Run: headless pygame with SDL's dummy video driver; simulated clock (each Clock.tick advances the game by its frame time, no real sleeping); random seed 0; keys injected as events and as key.get_pressed() state; mouse plan: one left click at the window centre at the start of phase 2, then a move to the lower-right quarter at the start of phase 3.
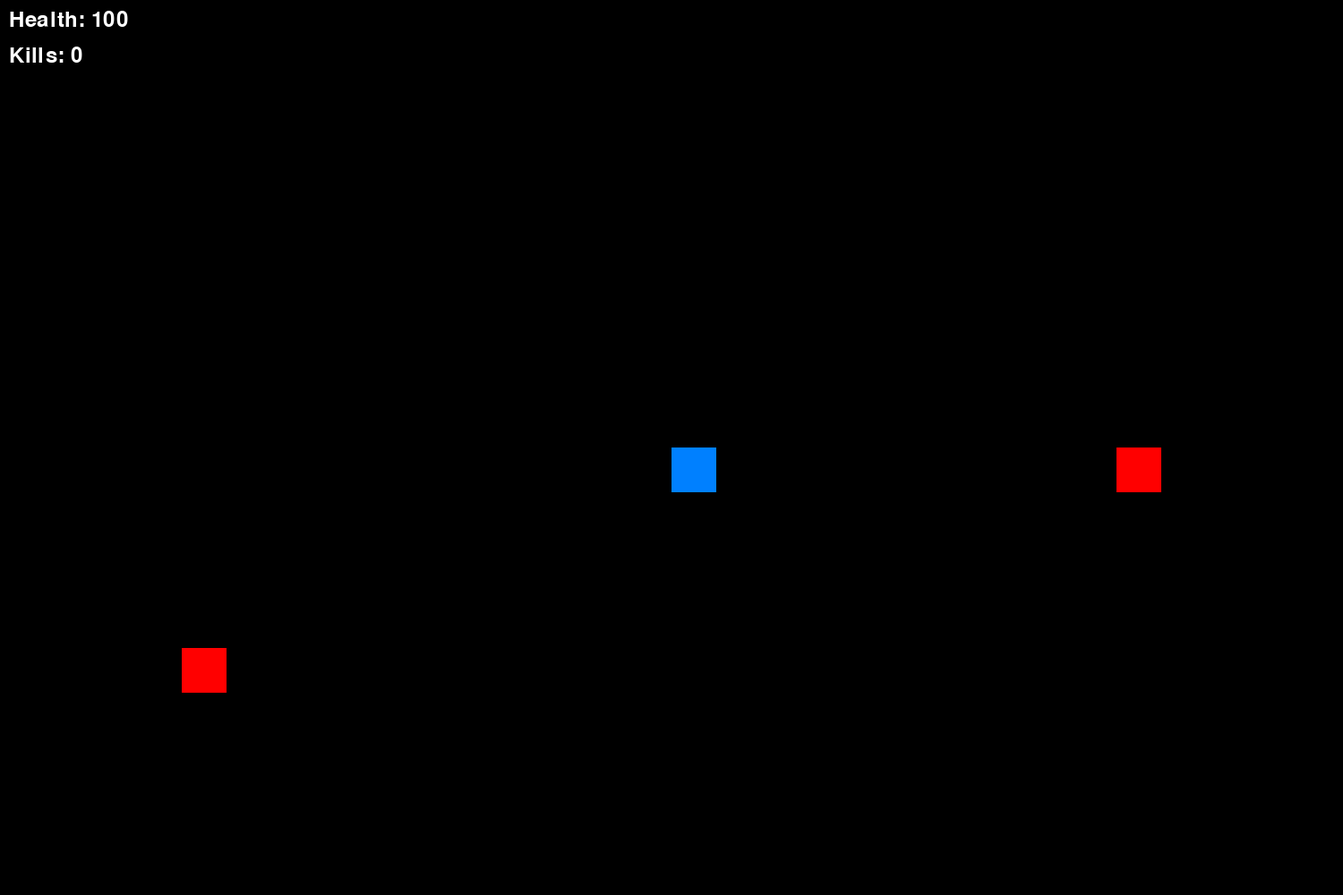
Frame 1 of 4 · flips 1–60 · no input
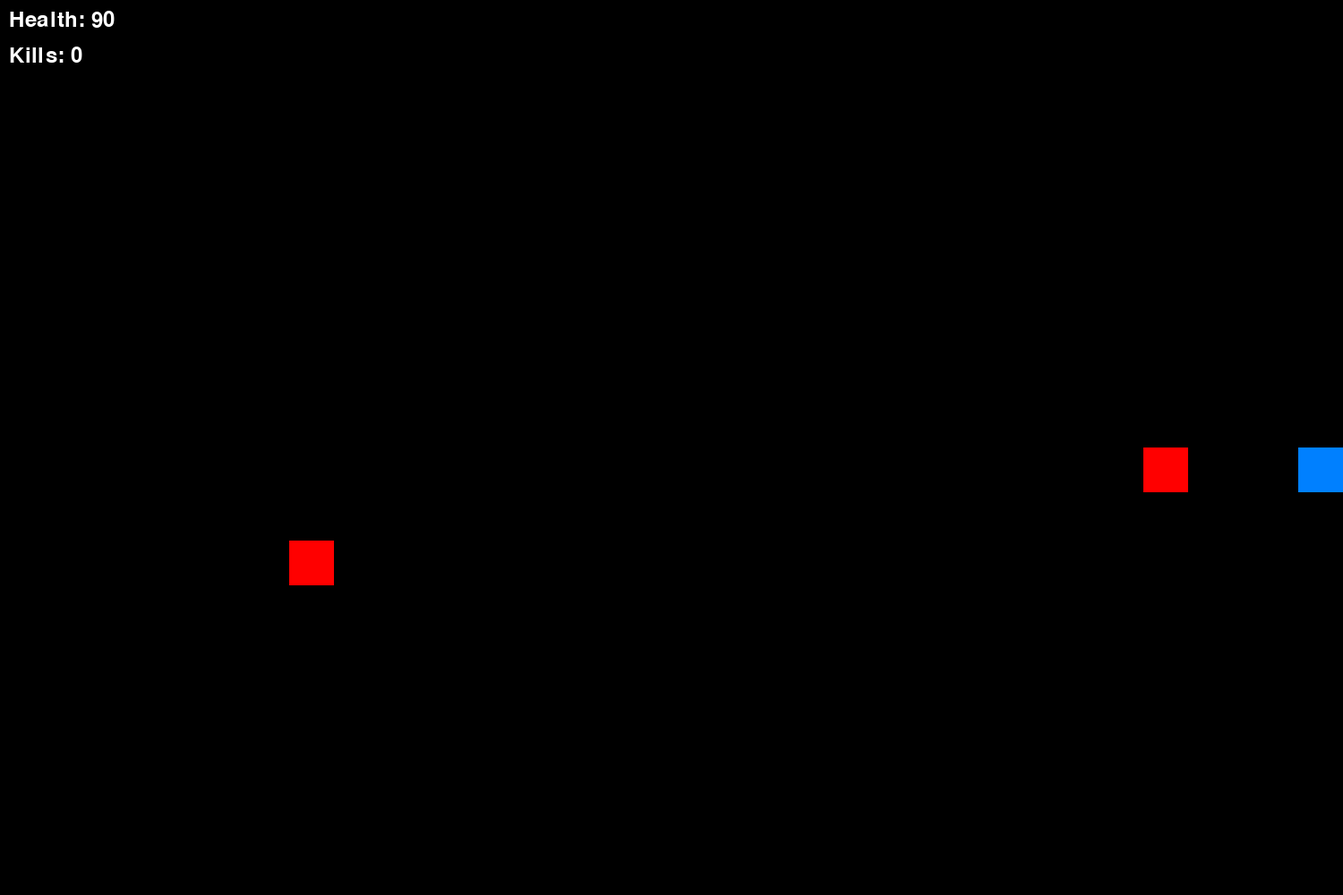
Frame 2 of 4 · flips 61–180 · clicked the window centre · tapped SPACE, RETURN · held RIGHT (→), D
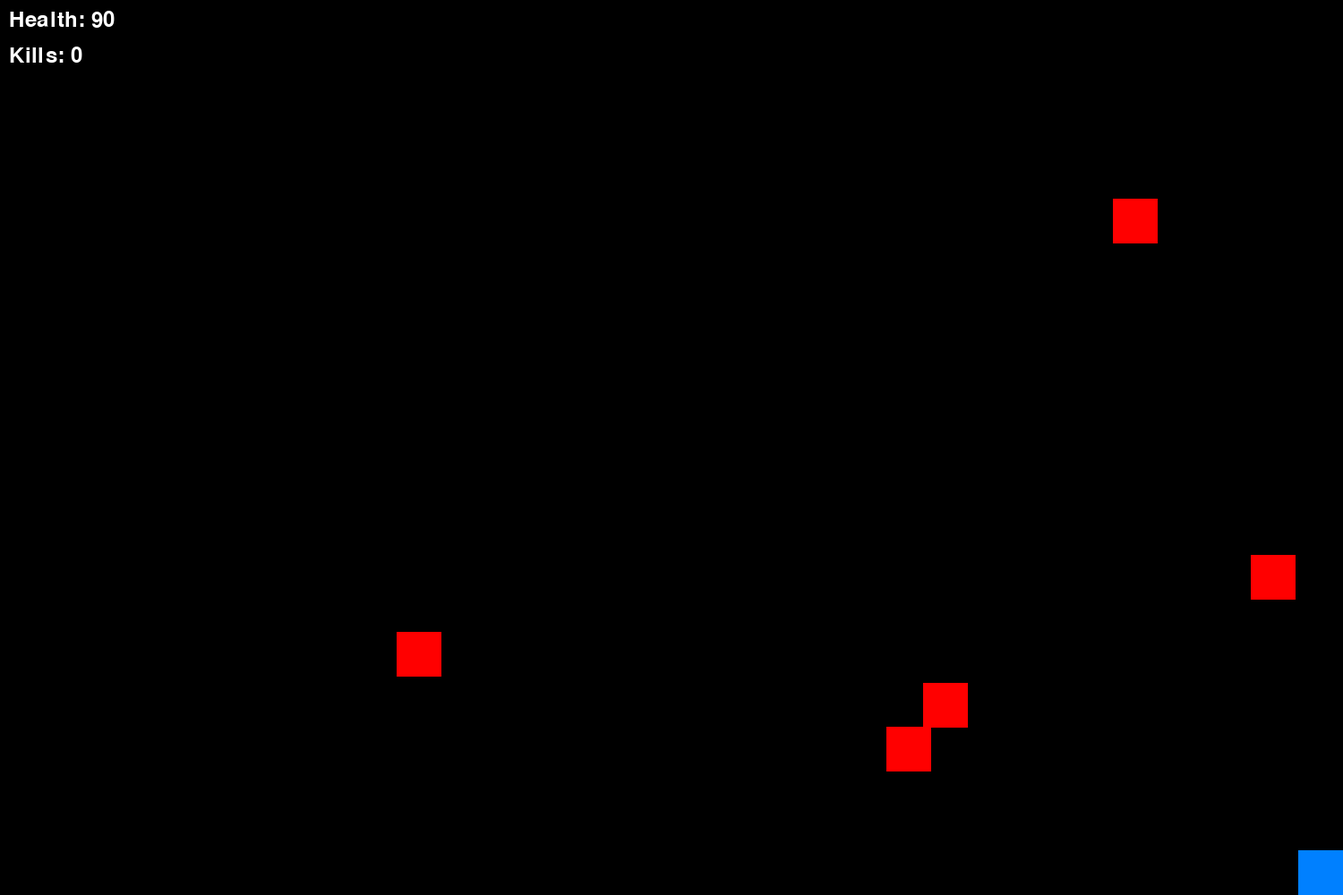
Frame 3 of 4 · flips 181–300 · moved the mouse to the lower-right quarter · held DOWN (↓), S
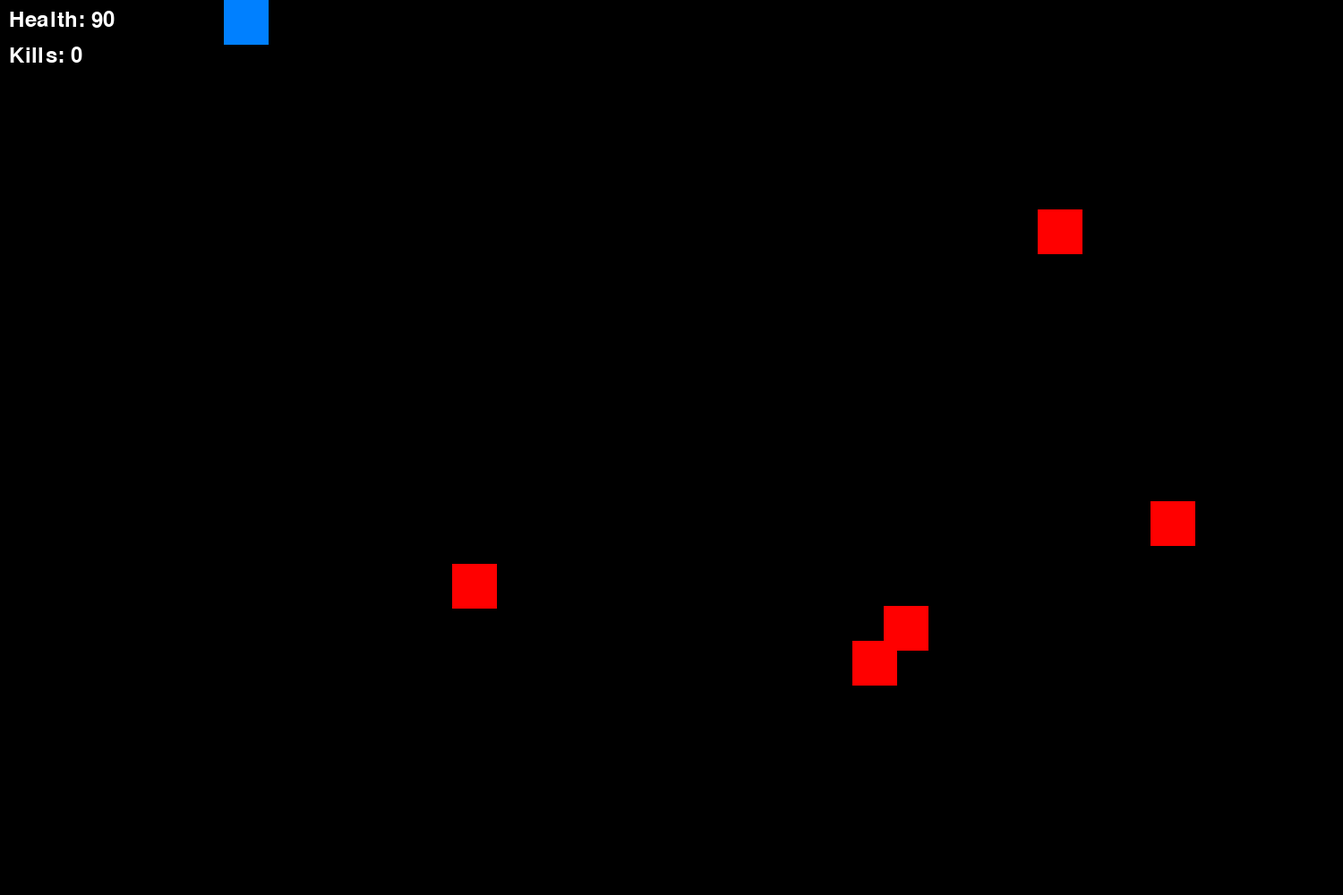
Frame 4 of 4 · flips 301–420 · held LEFT (←), A, UP (↑), W

The pygame program that drew these frames:

import pygame
import random
import math

# Initialize pygame
pygame.init()

# Set up display
width, height = 1500, 1000
window = pygame.display.set_mode((width, height))
pygame.display.set_caption("Pygame Test Game")

# Set up the player
player_x, player_y = width // 2, height // 2
player_width, player_height = 50, 50
player_color = (0, 128, 255)
player_speed = 10
player_health = 100

# Projectile setup
projectiles = []
# 1 = bullet, 2 = teammate spawner
projectile_type = 1   
last_shot_time = 0  # time in milliseconds of the last shot
shoot_cooldown = 500  # time in milliseconds between shots
burstAmount = 0  # amount of bullets shot in a burst

class Projectile:
    def __init__(self, x, y, radius, color, velocity):
        self.x = x
        self.y = y
        self.radius = radius
        self.color = color
        self.velocity = velocity

        # Calculate initial velocity based on mouse position
        mouse_x, mouse_y = pygame.mouse.get_pos()
        angle = math.atan2(mouse_y - self.y, mouse_x - self.x)
        self.x_vel = math.cos(angle) * self.velocity
        self.y_vel = math.sin(angle) * self.velocity

    def draw(self, window):
        pygame.draw.circle(window, self.color, (self.x, self.y), self.radius)

    def move(self):
        # Move the projectile based on the initial velocity
        self.x += self.x_vel
        self.y += self.y_vel
        # Delete the projectile if it goes off the screen
        if self.x < 0 or self.x > width or self.y < 0 or self.y > height:
            projectiles.remove(self)

def shoot_projectile(x, y):
    global burstAmount
    burstAmount += 1
    projectile = Projectile(x, y, 5, (255, 0, 0), 25)
    projectiles.append(projectile)

buildings = []
# building setup
last_building_time = 0
building_cooldown = 500
class Building:

    def __init__(self, x, y, width, height, color):
        self.x = x
        self.y = y
        self.width = width
        self.height = height
        self.color = color

    def draw(self, window):
        pygame.draw.rect(window, self.color, (self.x, self.y, self.width, self.height))

def build(type):
    if type == 1:
        typeW = 50
        typeH = 50
    if type == 2:
        typeW = 100
        typeH = 100
    x, y = pygame.mouse.get_pos()
    building = Building(x, y, typeW, typeH, (0, 255, 0))
    buildings.append(building)

def check_collision(rect, buildings):
    for building in buildings:
        building_rect = pygame.Rect(building.x, building.y, building.width, building.height)
        if rect.colliderect(building_rect):
            return True
    return False

enemies = []
kill_count = 0
class Enemy:
    def __init__(self, x, y, width, height, color, health):
        self.x = x
        self.y = y
        self.width = width
        self.height = height
        self.color = color
        self.health = health
        
    def draw(self, window):
        pygame.draw.rect(window, self.color, (self.x, self.y, self.width, self.height))

    def move(self):
        # Move towards the player
        if self.x < player_x:
            self.x += 1
        if self.x > player_x:
            self.x -= 1
        if self.y < player_y:
            self.y += 1
        if self.y > player_y:
            self.y -= 1

    def take_damage(self, damage):
        global kill_count
        self.health -= damage
        if self.health <= 0:
            enemies.remove(self)
            kill_count += 1

def spawn_enemy():
    x = random.randint(0, width)
    y = random.randint(0, height)
    enemy = Enemy(x, y, 50, 50, (255, 0, 0), 50)
    enemies.append(enemy)

# Run the game loop
running = True
while running:
    current_time = pygame.time.get_ticks()  # get the time in milliseconds
    for event in pygame.event.get():
        if event.type == pygame.QUIT:
            running = False

    # WASD controls
    keys = pygame.key.get_pressed()
    player_rect = pygame.Rect(player_x, player_y, player_width, player_height)

    if keys[pygame.K_LEFT]:
        player_rect.x -= player_speed
        if player_rect.x >= 0 and not check_collision(player_rect, buildings):
            player_x -= player_speed
    if keys[pygame.K_RIGHT]:
        player_rect.x += player_speed
        if player_rect.x <= width - player_width and not check_collision(player_rect, buildings):
            player_x += player_speed
    if keys[pygame.K_UP]:
        player_rect.y -= player_speed
        if player_rect.y >= 0 and not check_collision(player_rect, buildings):
            player_y -= player_speed
    if keys[pygame.K_DOWN]:
        player_rect.y += player_speed
        if player_rect.y <= height - player_height and not check_collision(player_rect, buildings):
            player_y += player_speed

    # Mouse setup for shooting projectiles
    mouse = pygame.mouse.get_pressed()
    if mouse[0]:  # Left mouse button clicked
        if current_time - last_shot_time > shoot_cooldown:
            burstAmount = 0  # Reset burstAmount after cooldown
            last_shot_time = current_time  # Update last_shot_time
        if burstAmount < 5:
            shoot_projectile(player_x + player_width // 2, player_y)
            burstAmount += 1
    # Mouse setup for building buildings right click
    if mouse[2]:
        if current_time - last_building_time > building_cooldown:
            last_building_time = current_time
            build(1)
    # Mouse set up for middle click
    if mouse[1]:
        if current_time - last_building_time > building_cooldown:
            last_building_time = current_time
            build(2)
    # Remove extra buildings
    if len(buildings) >= 4:
        buildings.pop(0)

    # Spawn enemies periodically
    if len(enemies) < 5 and random.randint(0, 100) < 2:
        spawn_enemy()

    # Fill the background
    window.fill((0, 0, 0))

    # Move and draw projectiles
    for projectile in projectiles:
        projectile.move()
        projectile.draw(window)
        # Check for collisions with enemies
        for enemy in enemies:
            enemy_rect = pygame.Rect(enemy.x, enemy.y, enemy.width, enemy.height)
            if pygame.Rect(projectile.x - projectile.radius, projectile.y - projectile.radius, projectile.radius * 2, projectile.radius * 2).colliderect(enemy_rect):
                enemy.take_damage(25)
                if projectile in projectiles:
                    projectiles.remove(projectile)

    # Move and draw enemies
    for enemy in enemies:
        enemy.move()
        enemy.draw(window)
        # Check for collisions with player
        if pygame.Rect(enemy.x, enemy.y, enemy.width, enemy.height).colliderect(player_rect):
            player_health -= 1
            if player_health <= 0:
                running = False

    for building in buildings:
        building.draw(window)

    # Draw the player
    pygame.draw.rect(window, player_color, (player_x, player_y, player_width, player_height))

    # Draw player health
    font = pygame.font.SysFont(None, 36)
    health_text = font.render(f'Health: {player_health}', True, (255, 255, 255))
    window.blit(health_text, (10, 10))

    # Draw kill count
    kill_text = font.render(f'Kills: {kill_count}', True, (255, 255, 255))
    window.blit(kill_text, (10, 50))

    # Check for win condition
    if kill_count >= 100:
        win_text = font.render('You Win!', True, (255, 255, 255))
        window.blit(win_text, (width // 2 - 50, height // 2))
        pygame.display.flip()
        pygame.time.wait(3000)
        running = False

    # Update the display
    pygame.display.flip()

    # Cap the frame rate
    pygame.time.Clock().tick(60)

# Quit pygame
pygame.quit()
